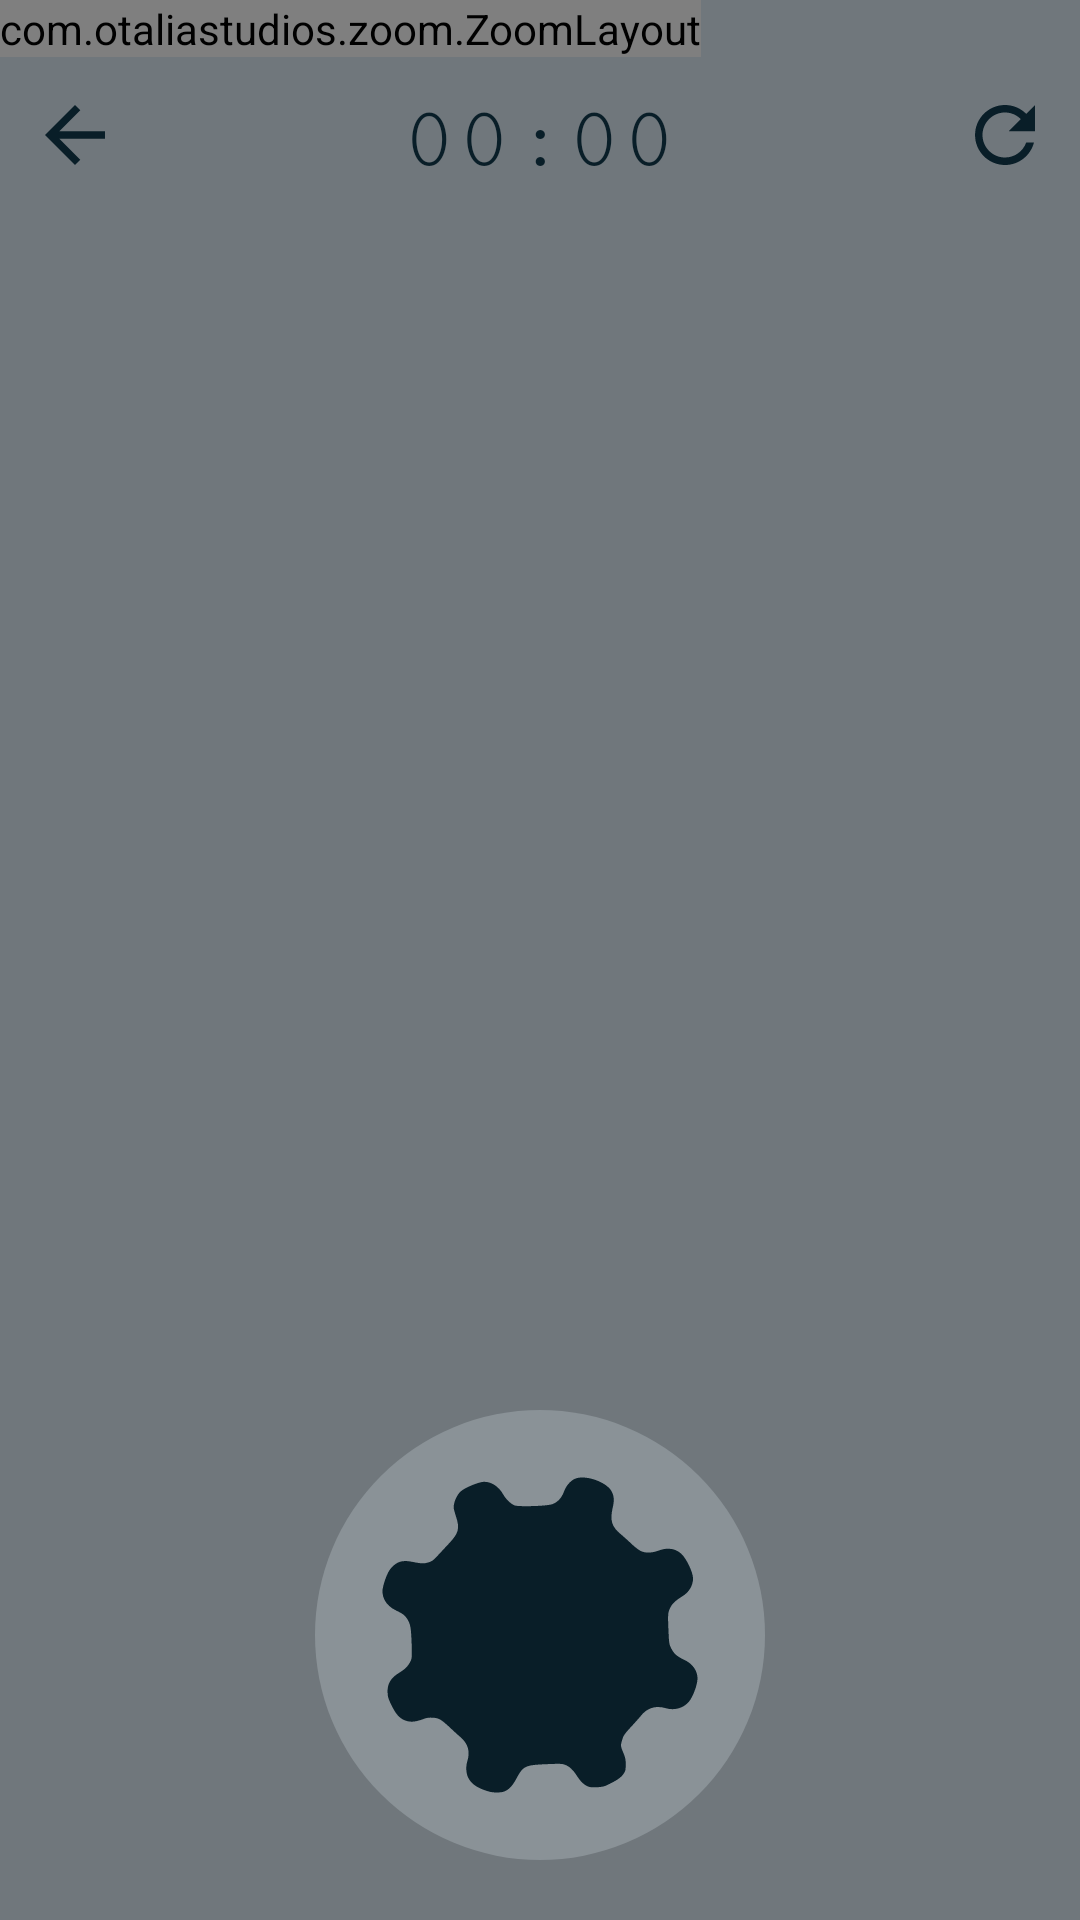

Layout XML and referenced resources for this Android screen:
<!-- AndroidManifest.xml: application theme Theme.MinesWeeper -->
<!-- res/layout/activity_game_board.xml -->
<?xml version="1.0" encoding="utf-8"?>
<RelativeLayout xmlns:android="http://schemas.android.com/apk/res/android"
    xmlns:app="http://schemas.android.com/apk/res-auto"
    xmlns:tools="http://schemas.android.com/tools"
    android:layout_width="match_parent"
    android:layout_height="match_parent"
    android:background="@color/backgroundColor"
    tools:context=".GameBoard">

    <com.otaliastudios.zoom.ZoomLayout
        android:id="@+id/layoutForField"
        android:layout_width="wrap_content"
        android:layout_height="wrap_content"
        app:hasClickableChildren="true">

        <LinearLayout
            android:id="@+id/field"
            android:layout_width="match_parent"
            android:layout_height="match_parent"
            android:orientation="vertical">

        </LinearLayout>
    </com.otaliastudios.zoom.ZoomLayout>

    <ToggleButton
        android:id="@+id/switcher"
        android:layout_width="150dp"
        android:layout_height="150dp"
        android:layout_alignParentBottom="true"
        android:layout_centerHorizontal="true"
        android:layout_marginStart="20dp"
        android:layout_marginTop="20dp"
        android:layout_marginEnd="20dp"
        android:layout_marginBottom="20dp"
        android:background="@drawable/selector_for_button"
        android:textOff=""
        android:textOn="">
    </ToggleButton>


    <ImageButton
        android:id="@+id/imageButton"
        android:layout_width="wrap_content"
        android:layout_height="wrap_content"
        android:layout_marginTop="20dp"
        android:background="@color/inv"
        android:onClick="toNewGameSettings"
        android:padding="10dp"
        app:srcCompat="@drawable/arrow_back"
        tools:ignore="SpeakableTextPresentCheck" />

    <ImageButton
        android:id="@+id/restart"
        android:layout_width="wrap_content"
        android:layout_height="wrap_content"
        android:layout_alignParentEnd="true"
        android:layout_marginTop="20dp"
        android:background="@color/inv"
        android:padding="10dp"
        app:srcCompat="@drawable/refresh"
        tools:ignore="SpeakableTextPresentCheck" />

    <Chronometer
        android:id="@+id/chronometer"
        android:layout_width="wrap_content"
        android:layout_height="wrap_content"
        android:layout_centerHorizontal="true"
        android:layout_marginTop="20dp"
        android:countDown="false"
        android:fontFamily="serif-monospace"
        android:padding="10dp"
        android:textColor="?colorOnPrimary"
        android:textSize="30sp" />
</RelativeLayout>
<!-- resources referenced by this layout -->
<resources>
  <color name="backgroundColor">#70777C</color>
  <color name="inv">#00FFFFFF</color>
  <!-- drawable arrow_back (drawable) -->
  <?xml version="1.0" encoding="utf-8"?>
  <vector android:height="30dp" android:tint="?colorOnPrimary"
      android:viewportHeight="24" android:viewportWidth="24"
      android:width="30dp" xmlns:android="http://schemas.android.com/apk/res/android">
      <path android:fillColor="?colorOnPrimary" android:pathData="M20,11H7.83l5.59,-5.59L12,4l-8,8 8,8 1.41,-1.41L7.83,13H20v-2z"/>
  </vector>
  <!-- drawable refresh (drawable) -->
  <?xml version="1.0" encoding="utf-8"?>
  <vector android:height="30dp" android:tint="?colorOnPrimary"
      android:viewportHeight="24" android:viewportWidth="24"
      android:width="30dp" xmlns:android="http://schemas.android.com/apk/res/android">
      <path android:fillColor="?colorOnPrimary" android:pathData="M17.65,6.35C16.2,4.9 14.21,4 12,4c-4.42,0 -7.99,3.58 -7.99,8s3.57,8 7.99,8c3.73,0 6.84,-2.55 7.73,-6h-2.08c-0.82,2.33 -3.04,4 -5.65,4 -3.31,0 -6,-2.69 -6,-6s2.69,-6 6,-6c1.66,0 3.14,0.69 4.22,1.78L13,11h7V4l-2.35,2.35z"/>
  </vector>
  <!-- drawable selector_for_button (drawable) -->
  <?xml version="1.0" encoding="utf-8"?>
  <selector xmlns:android="http://schemas.android.com/apk/res/android">
      <item android:drawable="@drawable/selected_flag" android:state_checked="false" android:state_pressed="true"/>
      <item android:drawable="@drawable/selected_flag" android:state_checked="false" android:state_focused="false"/>
  
      <item android:drawable="@drawable/unselected_flag" android:state_checked="true" android:state_pressed="true"/>
      <item android:drawable="@drawable/unselected_flag" android:state_checked="true" android:state_focused="false"/>
  </selector>
  <style name="Theme.MinesWeeper" parent="Theme.Material3.Dark.NoActionBar">
          
          <item name="colorPrimary">@color/colorPrimary</item>
          <item name="colorPrimaryVariant">@color/accentColor</item>
          <item name="backgroundColor">@color/backgroundColor</item>
          <item name="colorOnPrimary">@color/not_white</item>
          <item name="colorPrimaryDark">@color/colorPrimary</item>
          
          <item name="colorSecondary">@color/colorAccent</item>
          <item name="colorOnSecondary">@color/black</item>
          
          <item name="android:statusBarColor" tools:targetApi="l">?attr/colorPrimaryVariant</item>
          
          <item name="windowNoTitle">true</item>
          <item name="android:windowActivityTransitions">true</item>
      </style>
  <!-- drawable selected_flag: vector/xml drawable (drawable, 3138 chars, omitted) -->
  <!-- drawable unselected_flag (drawable) -->
  <?xml version="1.0" encoding="utf-8"?>
  <vector xmlns:android="http://schemas.android.com/apk/res/android"
      android:width="50dp"
      android:height="50dp"
      android:viewportWidth="50"
      android:viewportHeight="50">
    <path
        android:pathData="M25,25m-24.5098,0a24.5098,24.5098 0,1 1,49.0196 0a24.5098,24.5098 0,1 1,-49.0196 0"
        android:fillColor="?colorPrimary"/>
    <path
        android:pathData="M13.6026,37.5516L13.6026,12.4484h14.4392l0.594,2.6766h7.7616L36.3974,30.8996L24.6853,30.8996L24.0913,28.1901h-6.1187v9.3614zM25.0009,21.6403ZM28.2868,26.6132h3.7407v-7.2017h-7.0618l-0.5253,-2.6749h-6.4677v7.1672h9.7889z"
        android:fillColor="?colorOnPrimary"/>
  </vector>
  <color name="colorPrimary">#8A9297</color>
  <color name="accentColor">#007FAC</color>
  <color name="not_white">#091E28</color>
  <color name="colorAccent">#007FAC</color>
  <color name="black">#000000</color>
</resources>
